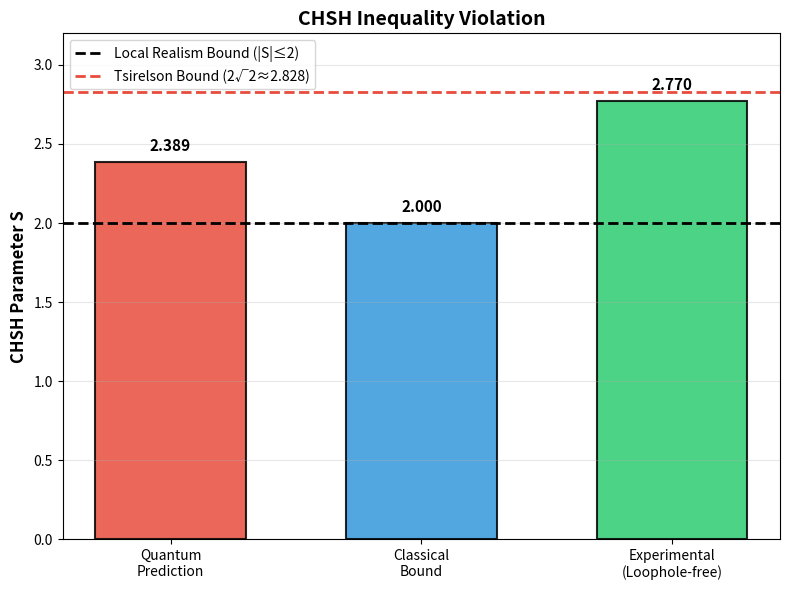
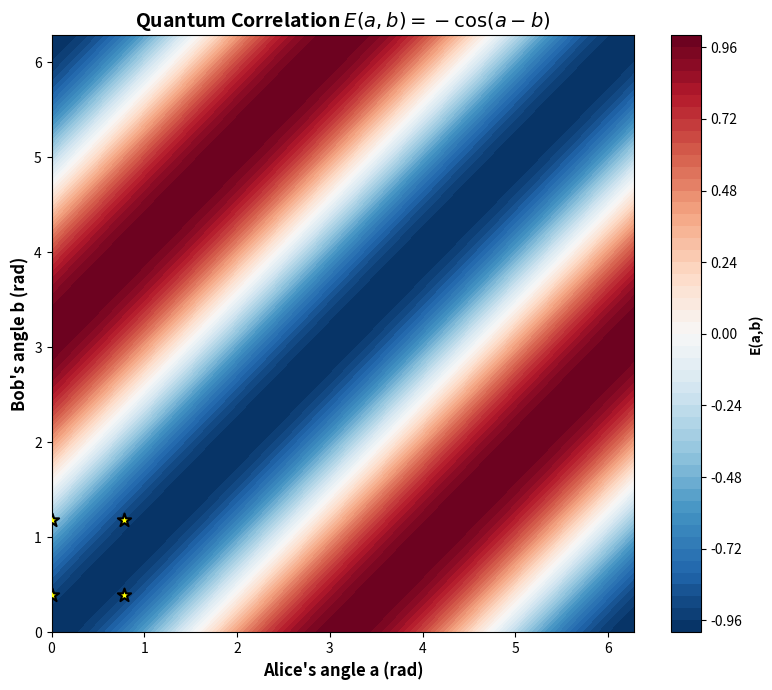

Python code for these plots, in order:
"""
chsh_inequality.py
==================

Simulation of the Clauser-Horne-Shimony-Holt (CHSH) inequality violation.

Computes quantum correlations for the singlet state and demonstrates
violation of the Bell inequality |S| <= 2, reaching the Tsirelson bound
|S| = 2*sqrt(2).

References:
-----------
[1] J.F. Clauser et al., Phys. Rev. Lett. 23, 880 (1969)
[2] B.S. Tsirelson, Lett. Math. Phys. 4, 93 (1980)
[3] B. Hensen et al., Nature 526, 682 (2015)
"""

import numpy as np
from typing import Tuple, List
import matplotlib.pyplot as plt


def quantum_correlation(angle_a: float, angle_b: float) -> float:
    """
    Calculate quantum correlation for the singlet state |Psi->.

    For the singlet state, E(a,b) = <Psi-| (sigma·a_hat) ⊗ (sigma·b_hat) |Psi->
                                    = -cos(a - b)

    Parameters
    ----------
    angle_a, angle_b : float
        Measurement angles in radians for Alice and Bob.

    Returns
    -------
    float
        Correlation value in [-1, 1].
    """
    return -np.cos(angle_a - angle_b)


def classical_correlation(angle_a: float, angle_b: float) -> float:
    """
    Classical hidden variable model correlation (maximally correlated).

    For a deterministic classical model, E(a,b) = -sign(cos(a-b)) * 0.95
    (slightly below 1 for realism).

    Parameters
    ----------
    angle_a, angle_b : float
        Measurement angles in radians.

    Returns
    -------
    float
        Classical correlation value.
    """
    return -np.sign(np.cos(angle_a - angle_b)) * 0.95


def chsh_parameter(a1: float, a2: float, b1: float, b2: float,
                   correlation_func=quantum_correlation) -> float:
    """
    Calculate the CHSH parameter S.

    S = E(a1,b1) - E(a1,b2) + E(a2,b1) + E(a2,b2)

    Local realism bound: |S| <= 2
    Quantum bound (Tsirelson): |S| <= 2*sqrt(2)

    Parameters
    ----------
    a1, a2 : float
        Alice's two measurement angles.
    b1, b2 : float
        Bob's two measurement angles.
    correlation_func : callable
        Function E(a,b) to use for correlations.

    Returns
    -------
    float
        CHSH parameter S.
    """
    S = (correlation_func(a1, b1) - correlation_func(a1, b2) +
         correlation_func(a2, b1) + correlation_func(a2, b2))
    return S


def optimal_angles() -> Tuple[float, float, float, float]:
    """
    Return the optimal measurement angles for maximal CHSH violation.

    For the singlet state, the optimal configuration is:
    a = 0, a' = pi/4, b = pi/8, b' = 3*pi/8

    Returns
    -------
    Tuple[float, float, float, float]
        Angles (a, a', b, b').
    """
    return (0.0, np.pi/4, np.pi/8, 3*np.pi/8)


def compute_chsh_for_angles(angles: List[Tuple[float, float, float, float]]) -> List[float]:
    """
    Compute CHSH parameter for multiple angle configurations.

    Parameters
    ----------
    angles : List[Tuple[float, float, float, float]]
        List of (a1, a2, b1, b2) angle tuples.

    Returns
    -------
    List[float]
        CHSH parameters for each configuration.
    """
    return [chsh_parameter(*config) for config in angles]


def plot_chsh_violation(save_path: str = None):
    """
    Generate the CHSH inequality violation comparison figure.

    Compares quantum prediction, classical bound, and experimental
    loophole-free results.

    Parameters
    ----------
    save_path : str, optional
        Path to save the figure.
    """
    fig, ax = plt.subplots(figsize=(8, 6))

    # Compute quantum prediction with optimal angles
    a1, a2, b1, b2 = optimal_angles()
    S_quantum = chsh_parameter(a1, a2, b1, b2, correlation_func=quantum_correlation)
    S_classical = chsh_parameter(a1, a2, b1, b2, correlation_func=classical_correlation)

    # Experimental loophole-free result (Hensen et al. 2015)
    S_experimental = 2.77

    categories = ['Quantum\nPrediction', 'Classical\nBound', 'Experimental\n(Loophole-free)']
    values = [abs(S_quantum), 2.0, S_experimental]
    colors = ['#E74C3C', '#3498DB', '#2ECC71']

    bars = ax.bar(categories, values, color=colors, edgecolor='black',
                  linewidth=1.5, alpha=0.85, width=0.6)

    # Reference lines
    ax.axhline(y=2, color='black', linestyle='--', linewidth=2,
               label='Local Realism Bound (|S|≤2)')
    ax.axhline(y=2*np.sqrt(2), color='#E74C3C', linestyle='--', linewidth=2,
               label=f'Tsirelson Bound (2√2≈{2*np.sqrt(2):.3f})')

    # Value labels on bars
    for bar, val in zip(bars, values):
        ax.text(bar.get_x() + bar.get_width()/2, bar.get_height() + 0.05,
                f'{val:.3f}', ha='center', va='bottom', fontweight='bold', fontsize=11)

    ax.set_ylabel('CHSH Parameter S', fontweight='bold', fontsize=12)
    ax.set_title('CHSH Inequality Violation', fontweight='bold', fontsize=14)
    ax.set_ylim(0, 3.2)
    ax.legend(loc='upper left', fontsize=10)
    ax.grid(axis='y', alpha=0.3)

    plt.tight_layout()

    if save_path:
        plt.savefig(save_path, dpi=300, bbox_inches='tight', facecolor='white')
        print(f"Figure saved to {save_path}")

    return fig, ax


def plot_correlation_function(save_path: str = None):
    """
    Plot the quantum correlation function E(a,b) = -cos(a-b) as a heatmap.

    Parameters
    ----------
    save_path : str, optional
        Path to save the figure.
    """
    a_vals = np.linspace(0, 2*np.pi, 200)
    b_vals = np.linspace(0, 2*np.pi, 200)
    A, B = np.meshgrid(a_vals, b_vals)

    E = -np.cos(A - B)

    fig, ax = plt.subplots(figsize=(8, 7))
    im = ax.contourf(A, B, E, levels=50, cmap='RdBu_r', vmin=-1, vmax=1)
    ax.set_xlabel("Alice's angle a (rad)", fontweight='bold', fontsize=12)
    ax.set_ylabel("Bob's angle b (rad)", fontweight='bold', fontsize=12)
    ax.set_title(r'Quantum Correlation $E(a,b) = -\cos(a-b)$',
                 fontweight='bold', fontsize=14)
    cbar = plt.colorbar(im, ax=ax)
    cbar.set_label('E(a,b)', fontweight='bold')

    # Mark optimal angles
    a1, a2, b1, b2 = optimal_angles()
    ax.scatter([a1, a1, a2, a2], [b1, b2, b1, b2], color='yellow',
               s=100, marker='*', edgecolors='black', linewidth=1.5, zorder=5)

    plt.tight_layout()

    if save_path:
        plt.savefig(save_path, dpi=300, bbox_inches='tight', facecolor='white')
        print(f"Figure saved to {save_path}")

    return fig, ax


if __name__ == "__main__":
    print("=" * 60)
    print("CHSH Inequality Violation")
    print("=" * 60)

    # Optimal angles
    a1, a2, b1, b2 = optimal_angles()
    print(f"\nOptimal angles:")
    print(f"  Alice: a = {np.degrees(a1):.1f}°, a' = {np.degrees(a2):.1f}°")
    print(f"  Bob:   b = {np.degrees(b1):.1f}°, b' = {np.degrees(b2):.1f}°")

    # Quantum prediction
    S_qm = chsh_parameter(a1, a2, b1, b2, correlation_func=quantum_correlation)
    print(f"\nQuantum prediction: S = {S_qm:.6f}")
    print(f"  |S| = {abs(S_qm):.6f}")
    print(f"  Tsirelson bound: 2√2 = {2*np.sqrt(2):.6f}")
    print(f"  Violation ratio: {abs(S_qm)/2:.4f}x classical limit")

    # Classical bound
    S_cl = chsh_parameter(a1, a2, b1, b2, correlation_func=classical_correlation)
    print(f"\nClassical model: S = {S_cl:.6f}")
    print(f"  |S| = {abs(S_cl):.6f} (should be ≤ 2)")

    # Generate figures
    print("\nGenerating figures...")
    plot_chsh_violation("chsh_violation.png")
    plot_correlation_function("correlation_heatmap.png")
    plt.show()
